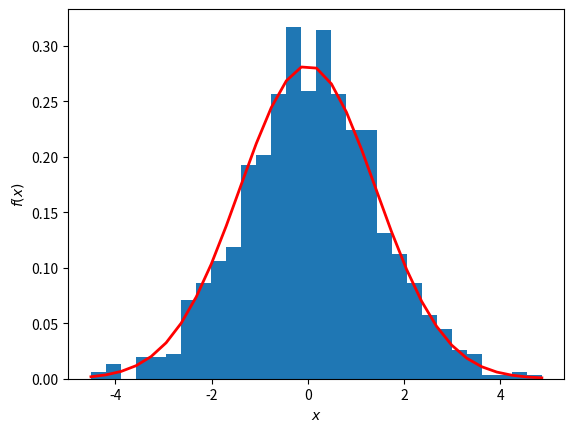
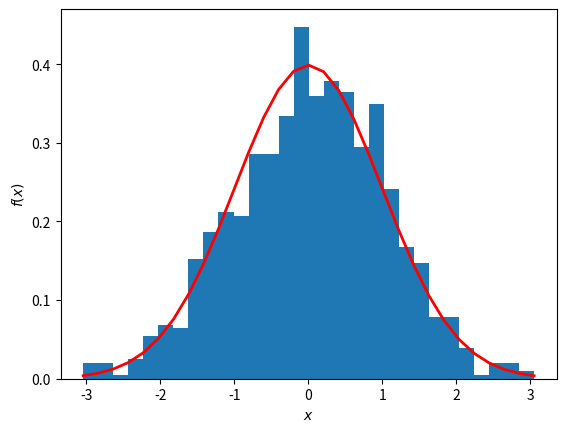
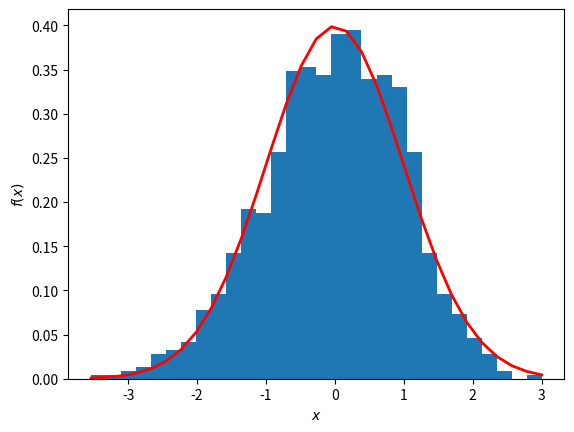

These figures' Python source, in order:

import numpy as np
import matplotlib.pyplot as plt
from scipy.stats import norm

pi = np.pi

def gaussian_density(x, mu=0.0, sigma=1.0):
    return 1/(sigma * np.sqrt(2 * pi) ) * np.exp(- (x-mu)**2 / (2 * sigma**2))

# Set random seed
np.random.seed(40)

# Generate random numbers from Gaussian
mu = 0.0
sigma2 = 2.0
n = 1000
array = np.random.normal(loc=mu, scale=np.sqrt(sigma2), size=n)

# Plot histogram
count, bins, _ = plt.hist(array, bins=30, density=True)
plt.plot(bins, gaussian_density(bins, mu, np.sqrt(sigma2)), linewidth=2, color='r')
plt.xlabel('$x$'); plt.ylabel('$f(x)$')
plt.show()
plt.close()

# Inverse Transform Sampling
array = np.random.uniform(0.0, 1.0, size=n)
# Percent point function, same as inverse cdf
transformed = norm.ppf(array, loc=0.0, scale=1.0)

# Plot historgram
count, bins, _ = plt.hist(transformed, bins=30, density=True)
plt.plot(bins, gaussian_density(bins), linewidth=2, color='r')
plt.xlabel('$x$'); plt.ylabel('$f(x)$')
plt.show()
plt.close()

# Linear transformation from N(2, 10) to standard
mu = 2.0
sigma = 10.0
array = np.random.normal(loc=mu, scale=np.sqrt(sigma2), size=n)

transformed = (array - mu) / np.sqrt(sigma2)
count, bins, _ = plt.hist(transformed, bins=30, density=True)
plt.plot(bins, gaussian_density(bins), linewidth=2, color='r')
plt.xlabel('$x$'); plt.ylabel('$f(x)$')
plt.show()
plt.close()
